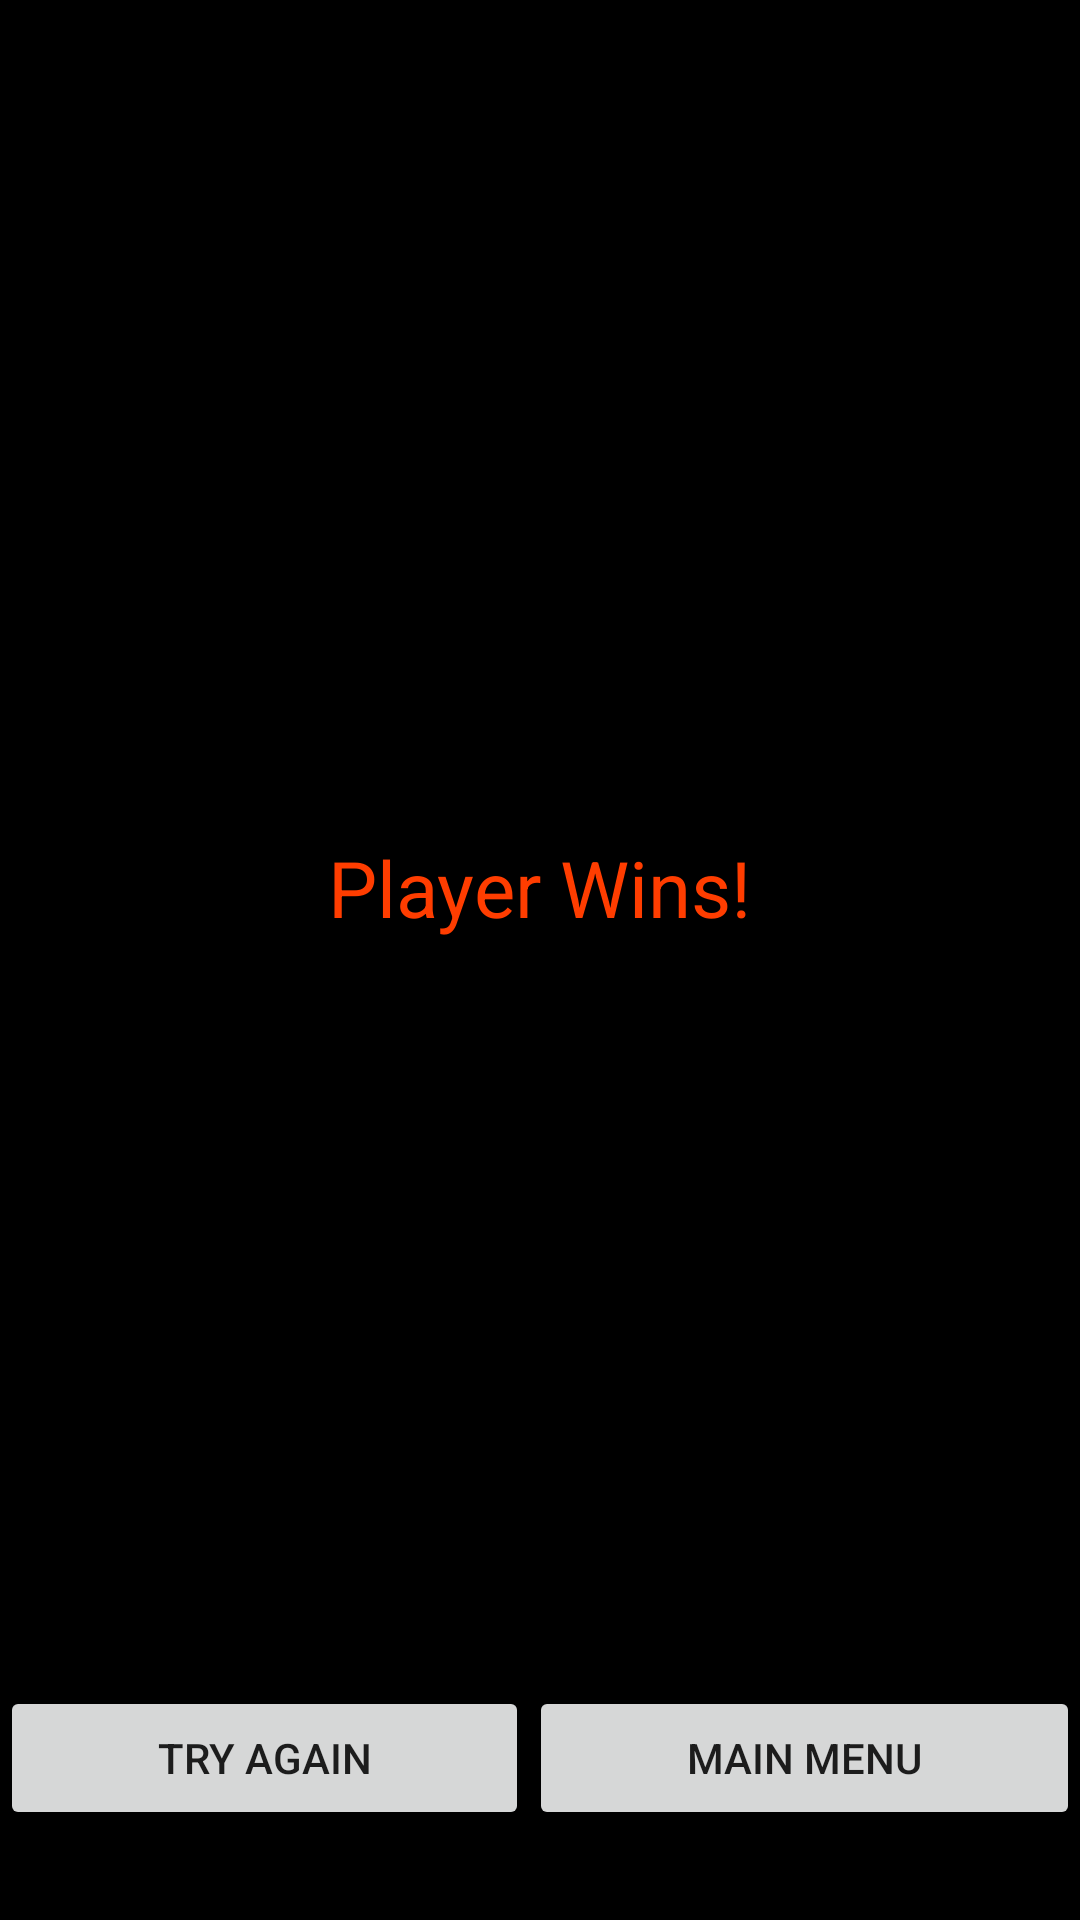

Layout XML and referenced resources for this Android screen:
<!-- AndroidManifest.xml: application theme AppTheme -->
<!-- res/layout/pwin_pop.xml -->
<?xml version="1.0" encoding="utf-8"?>
<LinearLayout
    xmlns:android="http://schemas.android.com/apk/res/android"
    android:orientation="vertical"
    android:layout_width="fill_parent"
    android:layout_height="300dp"
    android:id="@+id/pwin"
    android:layout_marginLeft="20dp"
    android:layout_marginRight="20dp"
    android:background="@color/background_color">

    <TextView
        android:layout_marginTop="50dp"
        android:layout_width="wrap_content"
        android:layout_height="wrap_content"
        android:text="Player Wins!"
        android:layout_gravity="center"
        android:gravity="center"
        android:textColor="@color/text_color_1"
        android:textSize="26dp"
        android:layout_weight="1"
        android:padding="40dp"
        android:layout_marginBottom="20dp"
        />

    <LinearLayout
        android:layout_width="match_parent"
        android:layout_height="wrap_content"
        android:layout_marginBottom="30dp">

    <Button
        android:id="@+id/closep"
        android:layout_width="wrap_content"
        android:layout_height="wrap_content"
        android:layout_gravity="center"
        android:layout_weight="1"
        android:text="Try Again"/>

    <Button
        android:id="@+id/mmp"
        android:layout_width="wrap_content"
        android:layout_height="wrap_content"
        android:layout_gravity="center"
        android:layout_weight="1"
        android:text="Main Menu"/>


    </LinearLayout>

</LinearLayout>
<!-- resources referenced by this layout -->
<resources>
  <color name="background_color">#000000</color>
  <color name="text_color_1">#FF3D00</color>
  <style name="AppTheme" parent="Theme.AppCompat.Light.DarkActionBar">
          
          <item name="android:colorPrimary">#FF3D00</item>
          <item name="android:colorPrimaryDark">#FF3D00</item>
          <item name="android:colorAccent">#FF3D00</item>
      </style>
</resources>
